Run: headless pygame with SDL's dummy video driver; simulated clock (each Clock.tick advances the game by its frame time, no real sleeping); random seed 0; keys injected as events and as key.get_pressed() state; mouse plan: one left click at the window centre at the start of phase 2, then a move to the lower-right quarter at the start of phase 3.
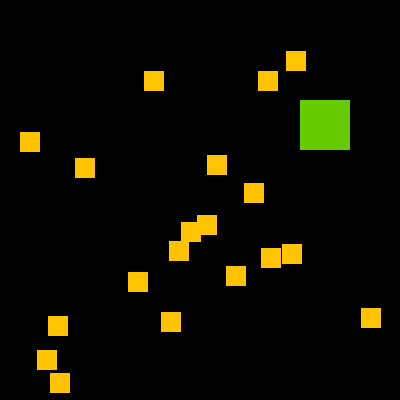
Frame 1 of 4 · flips 1–60 · no input
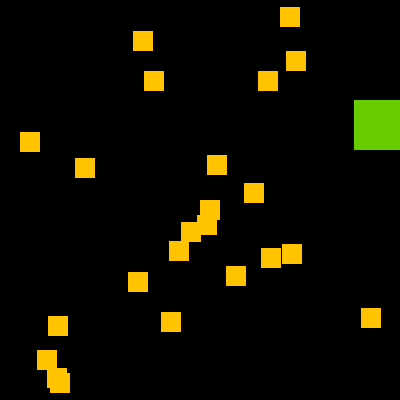
Frame 2 of 4 · flips 61–180 · clicked the window centre · tapped SPACE, RETURN · held RIGHT (→), D
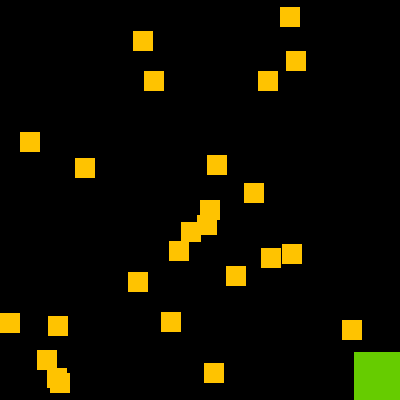
Frame 3 of 4 · flips 181–300 · moved the mouse to the lower-right quarter · held DOWN (↓), S
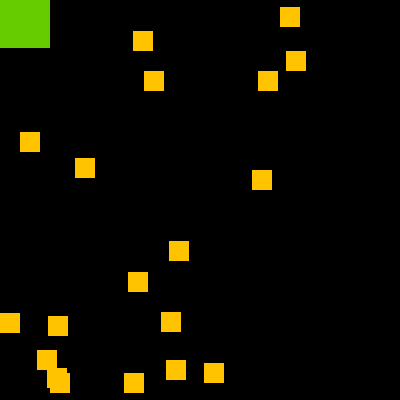
Frame 4 of 4 · flips 301–420 · held LEFT (←), A, UP (↑), W

The pygame program that drew these frames:

#######################################
# Author: Bruce Provencher
# Project: Collision Detection Game
# Date: 12 APR 2013
#######################################

# Import the pygame, sys, and random modules

import pygame, sys, random
from pygame.locals import *


# Set up pygame
pygame.init()
mainClock = pygame.time.Clock()

# Build the window
WINDOWWIDTH = 400
WINDOWHEIGHT = 400
windowSurface = pygame.display.set_mode ((WINDOWWIDTH, WINDOWHEIGHT), 0, 32)
pygame.display.set_caption ('Alien Cheez-Its Game')


# Initialize the movement variables
moveLeft = False
moveRight = False
moveUp = False
moveDown = False

MOVESPEED = 6

# Set the colors
BLACK = (0,0,0)
WHITE = (255,255,255,255)
RED = (255,0,0)
GREEN = (102, 204, 0)
BLUE = (0,0,255)
YELLOW = (255,195,0)

# Create the player and food data structures

foodCounter = 0
NEWFOOD = 40
FOODSIZE = 20
player = pygame.Rect(300, 100, 50, 50)

# Create an empty list named foods
foods = []

for i in range (20):
	foods.append(pygame.Rect(random.randint(0, WINDOWWIDTH - FOODSIZE), random.randint(0, WINDOWHEIGHT - FOODSIZE), FOODSIZE, FOODSIZE))
	
# Start the game loop
while True:
	# Check for events
	for event in pygame.event.get():
		if event.type == QUIT:
			pygame.quit()
			sys.exit()
			
			
		if event.type == KEYDOWN:
			# Change the keyboard variables
			if event.key == K_LEFT or event.key == ord('a'):
				moveRight = False
				moveLeft = True
				
			if event.key == K_RIGHT or event.key == ord('d'):
				moveRight = True
				moveLeft = False
				
			if event.key == K_UP or event.key == ord('w'):
				moveDown = False
				moveUp = True
				
			if event.key == K_DOWN or event.key == ord('s'):
				moveUp = False
				moveDown = True
				
		if event.type == KEYUP:
				if event.key == K_ESCAPE:
					pygame.quit()
					sys.exit()

				if event.key == K_LEFT or event.key == ord ('a'):
					moveLeft = False
				
				if event.key == K_RIGHT or event.key == ord('d'):
					moveRight = False
				
				if event.key == K_UP or event.key == ord ('w'):
					moveUp = False
				
				if event.key == K_DOWN or event.key == ord('s'):
					moveDown = False
					
				if event.key == ord('x'):
					player.top = random.randint(0, WINDOWHEIGHT - player.height)
					player.left = random.randint(0, WINDOWWIDTH - player.width)
					
		if event.type == MOUSEBUTTONUP:
				foods.append(pygame.Rect(event.pos[0], event.pos[1], FOODSIZE, FOODSIZE))
			
	foodCounter +=1
	
	if foodCounter >= NEWFOOD:
		# Add new food
		foodCounter = 0
		foods.append(pygame.Rect(random.randint(0,WINDOWWIDTH - FOODSIZE), random.randint(0, WINDOWHEIGHT - FOODSIZE), FOODSIZE, FOODSIZE))

	# Draw the blaci background onto the surface
	windowSurface.fill(BLACK)


	# Move the player
	if moveDown and player.bottom < WINDOWHEIGHT:
		player.top += MOVESPEED
		
	if moveUp and player.top > 0:
		player.top -= MOVESPEED
		
	if moveLeft and player.left > 0:
		player.left -= MOVESPEED
		
	if moveRight and player.right < WINDOWWIDTH:
		player.right += MOVESPEED
		
	# Draw the player onto the surface
	pygame.draw.rect(windowSurface, GREEN, player)
	
	# Check whether player has contacted any food squares
	
	for food in foods[:]:
		if player.colliderect(food):
			foods.remove(food)
			
	# Draw the food
	
	for i in range (len(foods)):
		pygame.draw.rect(windowSurface, YELLOW, foods[i])



	# Draw window onto the screen
	pygame.display.update()
	mainClock.tick(40)


			
